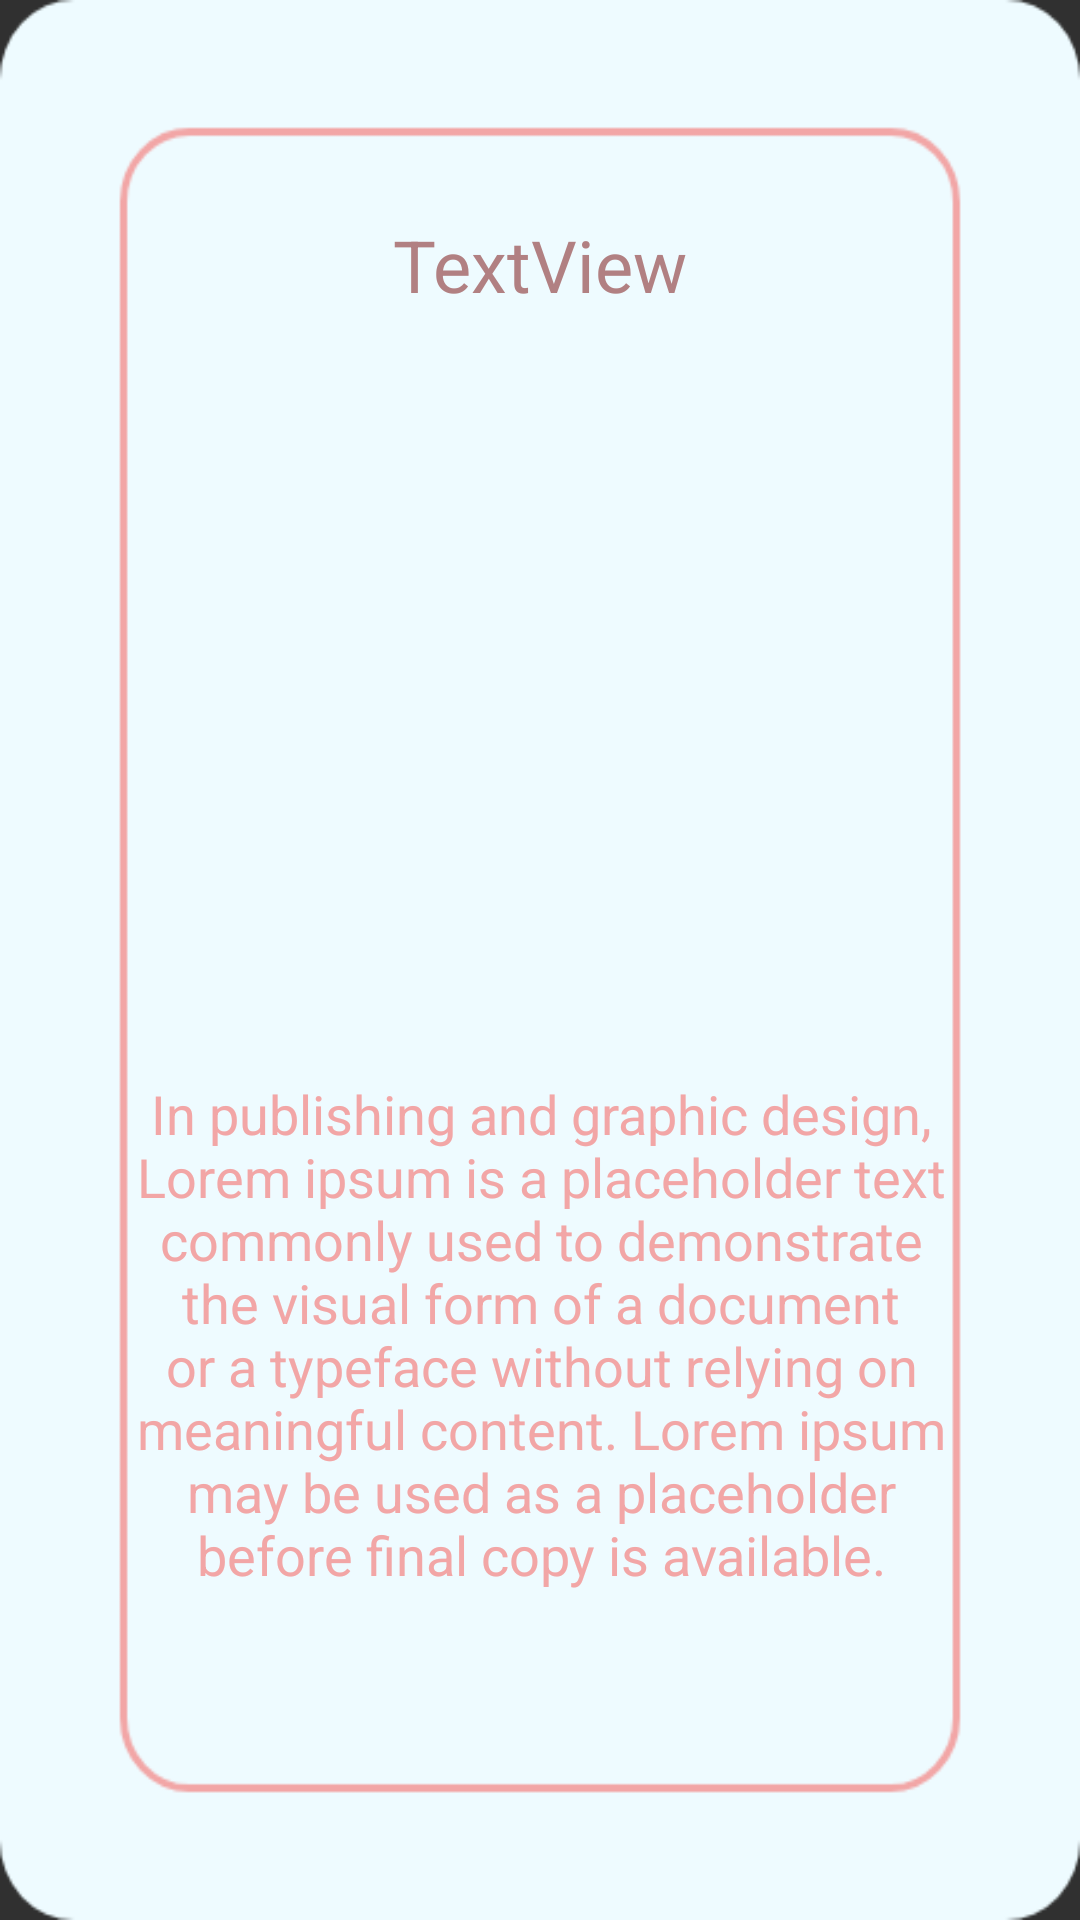

Write the Android layout XML for this screen, with the resource values it uses.
<!-- AndroidManifest.xml: application theme Theme.IsaretDiliOgreniyorum -->
<!-- res/layout/activity_info.xml -->
<?xml version="1.0" encoding="utf-8"?>
<androidx.constraintlayout.widget.ConstraintLayout xmlns:android="http://schemas.android.com/apk/res/android"
    xmlns:app="http://schemas.android.com/apk/res-auto"
    xmlns:tools="http://schemas.android.com/tools"
    android:layout_width="match_parent"
    android:layout_height="match_parent"
    android:background="@drawable/background_app"
    tools:context=".view.InfoActivity">


    <ImageView
        android:id="@+id/imageView"
        android:layout_width="270dp"
        android:layout_height="280dp"
        android:layout_marginBottom="310dp"
        app:layout_constraintBottom_toBottomOf="parent"
        app:layout_constraintEnd_toEndOf="parent"
        app:layout_constraintHorizontal_bias="0.503"
        app:layout_constraintStart_toStartOf="parent"
        app:layout_constraintTop_toTopOf="parent"
        app:layout_constraintVertical_bias="0.858"
        tools:srcCompat="@tools:sample/avatars" />

    <TextView
        android:id="@+id/textView"
        android:layout_width="270dp"
        android:layout_height="200dp"
        android:layout_marginTop="36dp"
        android:text="In publishing and graphic design, Lorem ipsum is a placeholder text commonly used to demonstrate the visual form of a document or a typeface without relying on meaningful content. Lorem ipsum may be used as a placeholder before final copy is available."
        android:textAlignment="center"
        android:textColor="#F2A6A6"
        android:textColorHighlight="#191313"
        android:textColorHint="#252222"
        android:textColorLink="#252121"
        android:textSize="18sp"
        app:layout_constraintEnd_toEndOf="parent"
        app:layout_constraintHorizontal_bias="0.503"
        app:layout_constraintStart_toStartOf="parent"
        app:layout_constraintTop_toBottomOf="@+id/imageView" />

    <TextView
        android:id="@+id/textView2"
        android:layout_width="wrap_content"
        android:layout_height="wrap_content"
        android:layout_marginTop="72dp"
        android:text="TextView"
        android:textColor="#B18082"
        android:textSize="24sp"
        app:layout_constraintEnd_toEndOf="parent"
        app:layout_constraintStart_toStartOf="parent"
        app:layout_constraintTop_toTopOf="parent" />
</androidx.constraintlayout.widget.ConstraintLayout>
<!-- resources referenced by this layout -->
<resources>
  <!-- drawable background_app: png bitmap (drawable, 14823 bytes) -->
  <style name="Theme.IsaretDiliOgreniyorum" parent="Theme.AppCompat.NoActionBar">
          
          
          
          
          
          
          
          
          
          
          
      </style>
</resources>
